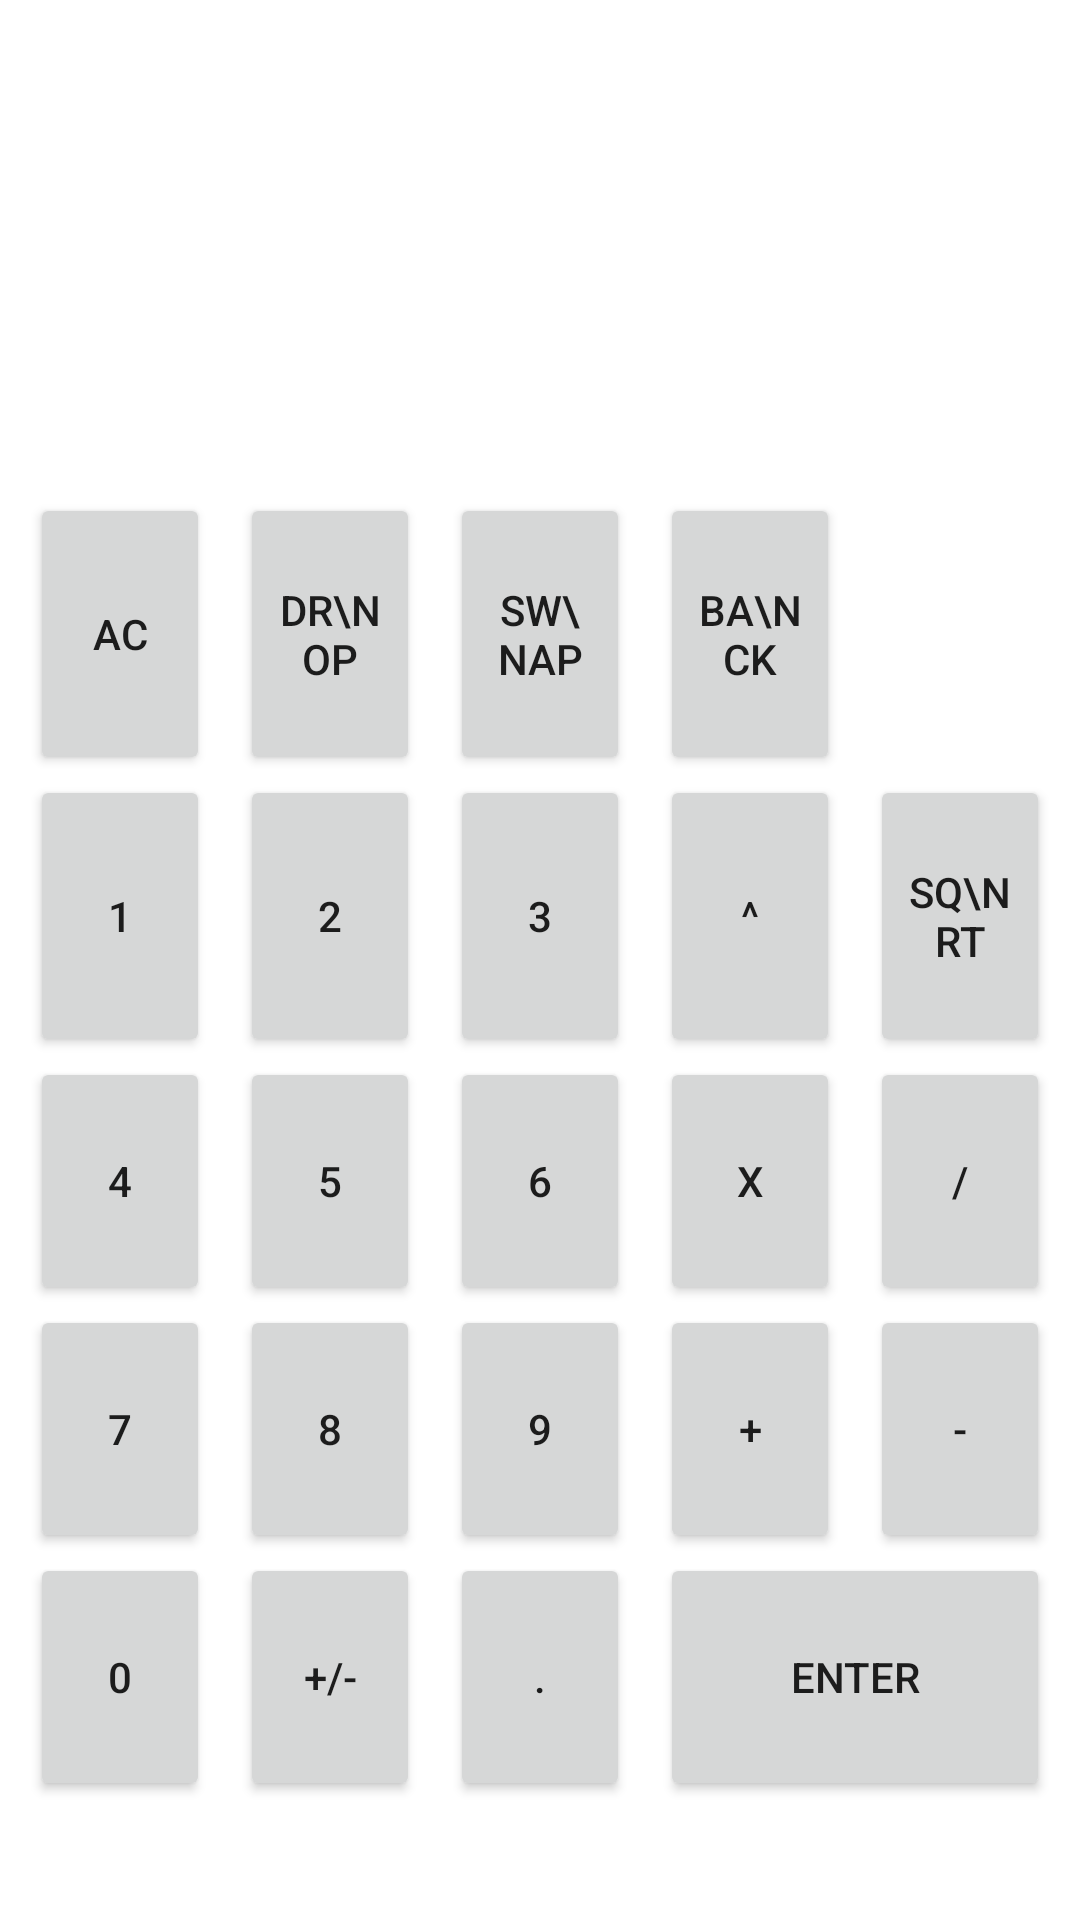

The Android layout XML behind this screen, and the referenced resources:
<!-- AndroidManifest.xml: application theme Theme.OnpCalc -->
<!-- res/layout/activity_main.xml -->
<?xml version="1.0" encoding="utf-8"?>
<androidx.constraintlayout.widget.ConstraintLayout xmlns:android="http://schemas.android.com/apk/res/android"
    xmlns:app="http://schemas.android.com/apk/res-auto"
    xmlns:tools="http://schemas.android.com/tools"
    android:layout_width="match_parent"
    android:layout_height="match_parent"
    tools:context=".MainActivity">

    <TableLayout
        android:id="@+id/tableLayout"
        android:layout_width="0dp"
        android:layout_height="0dp"
        android:weightSum="7"
        android:stretchColumns="*"
        android:padding="5dp"
        app:layout_constraintBottom_toBottomOf="parent"
        app:layout_constraintEnd_toEndOf="parent"
        app:layout_constraintStart_toStartOf="parent"
        app:layout_constraintTop_toTopOf="parent">



        <TableRow
            android:layout_width="0dp"
            android:layout_height="match_parent"
            android:layout_weight="1">

            <ListView
                android:id="@+id/stackView"
                android:layout_width="0dp"
                android:layout_height="125dp"
                android:layout_column="0"
                android:layout_span="5">
            </ListView>

        </TableRow>

        <TableRow
            android:layout_width="0dp"
            android:layout_height="match_parent"
            android:layout_weight="1">


            <Button
                android:id="@+id/AC"
                android:layout_width="0dp"
                android:layout_height="match_parent"
                android:layout_column="0"
                android:onClick="onClickAction"
                android:text="AC"
                android:layout_marginHorizontal="5dp"/>

            <Button
                android:id="@+id/drop"
                android:layout_width="0dp"
                android:layout_height="match_parent"
                android:layout_column="1"
                android:onClick="onClickAction"
                android:text="dr\nop"
                android:layout_marginHorizontal="5dp" />

            <Button
                android:id="@+id/swap"
                android:layout_width="0dp"
                android:layout_height="match_parent"
                android:layout_column="2"
                android:onClick="onClickAction"
                android:text="sw\nap"
                android:layout_marginHorizontal="5dp"
                />

            <Button
                android:id="@+id/back"
                android:layout_width="0dp"
                android:layout_height="match_parent"
                android:layout_column="3"
                android:onClick="onClickBack"
                android:text="Ba\nck"
                android:layout_marginHorizontal="5dp"
                />


        </TableRow>

        <TableRow
            android:layout_width="0dp"
            android:layout_height="match_parent"
            android:layout_weight="1">

            <Button
                android:id="@+id/one"
                android:layout_width="0dp"
                android:layout_height="match_parent"
                android:layout_column="0"
                android:onClick="onClickNumber"
                android:text="1"
                android:layout_marginHorizontal="5dp"/>

            <Button
                android:id="@+id/two"
                android:layout_width="0dp"
                android:layout_height="match_parent"
                android:layout_column="1"
                android:onClick="onClickNumber"
                android:text="2"
                android:layout_marginHorizontal="5dp"/>

            <Button
                android:id="@+id/three"
                android:layout_width="0dp"
                android:layout_height="match_parent"
                android:layout_column="2"
                android:onClick="onClickNumber"
                android:text="3"
                android:layout_marginHorizontal="5dp"/>

            <Button
                android:id="@+id/exp"
                android:layout_width="0dp"
                android:layout_height="match_parent"
                android:layout_column="2"
                android:onClick="onClickOperator"
                android:text="^"
                android:layout_marginHorizontal="5dp"/>

            <Button
                android:id="@+id/squareRoot"
                android:layout_width="0dp"
                android:layout_height="match_parent"
                android:layout_column="0"
                android:onClick="onClickOperator"
                android:text="SQ\nRT"
                android:layout_marginHorizontal="5dp"/>


        </TableRow>

        <TableRow
            android:layout_width="0dp"
            android:layout_height="match_parent"
            android:layout_weight="1">

            <Button
                android:id="@+id/four"
                android:layout_width="0dp"
                android:layout_height="match_parent"
                android:layout_column="0"
                android:onClick="onClickNumber"
                android:text="4"
                android:layout_marginHorizontal="5dp"/>

            <Button
                android:id="@+id/five"
                android:layout_width="0dp"
                android:layout_height="match_parent"
                android:layout_column="1"
                android:onClick="onClickNumber"
                android:text="5"
                android:layout_marginHorizontal="5dp"/>

            <Button
                android:id="@+id/six"
                android:layout_width="0dp"
                android:layout_height="match_parent"
                android:layout_column="2"
                android:onClick="onClickNumber"
                android:text="6"
                android:layout_marginHorizontal="5dp"/>

            <Button
                android:id="@+id/multiply"
                android:layout_width="0dp"
                android:layout_height="match_parent"
                android:layout_column="3"
                android:onClick="onClickOperator"
                android:text="X"
                android:layout_marginHorizontal="5dp"/>

            <Button
                android:id="@+id/divide"
                android:layout_width="0dp"
                android:layout_height="match_parent"
                android:layout_column="4"
                android:onClick="onClickOperator"
                android:text="/"
                android:layout_marginHorizontal="5dp"/>


        </TableRow>

        <TableRow
            android:layout_width="0dp"
            android:layout_height="match_parent"
            android:layout_weight="1"
            >


            <Button
                android:id="@+id/seven"
                android:layout_width="0dp"
                android:layout_height="match_parent"
                android:layout_column="0"
                android:onClick="onClickNumber"
                android:text="7"
                android:layout_marginHorizontal="5dp"/>

            <Button
                android:id="@+id/eight"
                android:layout_width="0dp"
                android:layout_height="match_parent"
                android:layout_column="1"
                android:onClick="onClickNumber"
                android:text="8"
                android:layout_marginHorizontal="5dp"/>

            <Button
                android:id="@+id/nine"
                android:layout_width="0dp"
                android:layout_height="match_parent"
                android:layout_column="2"
                android:onClick="onClickNumber"
                android:text="9"
                android:layout_marginHorizontal="5dp"/>

            <Button
                android:id="@+id/plus"
                android:layout_width="0dp"
                android:layout_height="match_parent"
                android:layout_column="3"
                android:onClick="onClickOperator"
                android:text="+"
                android:layout_marginHorizontal="5dp"/>

            <Button
                android:id="@+id/minus"
                android:layout_width="0dp"
                android:layout_height="match_parent"
                android:layout_column="4"
                android:onClick="onClickOperator"
                android:text="-"
                android:layout_marginHorizontal="5dp" />


        </TableRow>

        <TableRow
            android:layout_width="0dp"
            android:layout_height="match_parent"
            android:layout_weight="1"
            >

            <Button
                android:id="@+id/zero"
                android:layout_width="0dp"
                android:layout_height="match_parent"
                android:layout_column="0"
                android:onClick="onClickNumber"
                android:text="0"
                android:layout_marginHorizontal="5dp"
                />

            <Button
                android:id="@+id/sign_change"
                android:layout_width="0dp"
                android:layout_height="match_parent"
                android:layout_column="0"
                android:onClick="onClickOperator"
                android:text="+/-"
                android:layout_marginHorizontal="5dp"/>

            <Button
                android:id="@+id/dot"
                android:layout_width="0dp"
                android:layout_height="match_parent"
                android:layout_column="2"
                android:onClick="onClickNumber"
                android:text="."
                android:layout_marginHorizontal="5dp"/>

            <Button
                android:id="@+id/enter"
                android:layout_width="0dp"
                android:layout_height="match_parent"
                android:layout_column="3"
                android:onClick="onEnter"
                android:layout_span="2"
                android:text="Enter"
                android:layout_marginHorizontal="5dp"/>

        </TableRow>

    </TableLayout>

</androidx.constraintlayout.widget.ConstraintLayout>
<!-- resources referenced by this layout -->
<resources>
  <style name="Theme.OnpCalc" parent="Theme.MaterialComponents.DayNight.DarkActionBar">
          
          <item name="colorPrimary">@color/purple_500</item>
          <item name="colorPrimaryVariant">@color/purple_700</item>
          <item name="colorOnPrimary">@color/white</item>
          
          <item name="colorSecondary">@color/teal_200</item>
          <item name="colorSecondaryVariant">@color/teal_700</item>
          <item name="colorOnSecondary">@color/black</item>
          
          <item name="android:statusBarColor" tools:targetApi="l">?attr/colorPrimaryVariant</item>
          
      </style>
  <!-- not gathered from this repository: default colours our renderer supplied (Android Studio template values) -->
  <color name="purple_500">#FF6200EE</color>
  <color name="purple_700">#FF3700B3</color>
  <color name="teal_200">#FF03DAC5</color>
  <color name="teal_700">#FF018786</color>
  <color name="black">#FF000000</color>
  <color name="white">#FFFFFFFF</color>
</resources>
